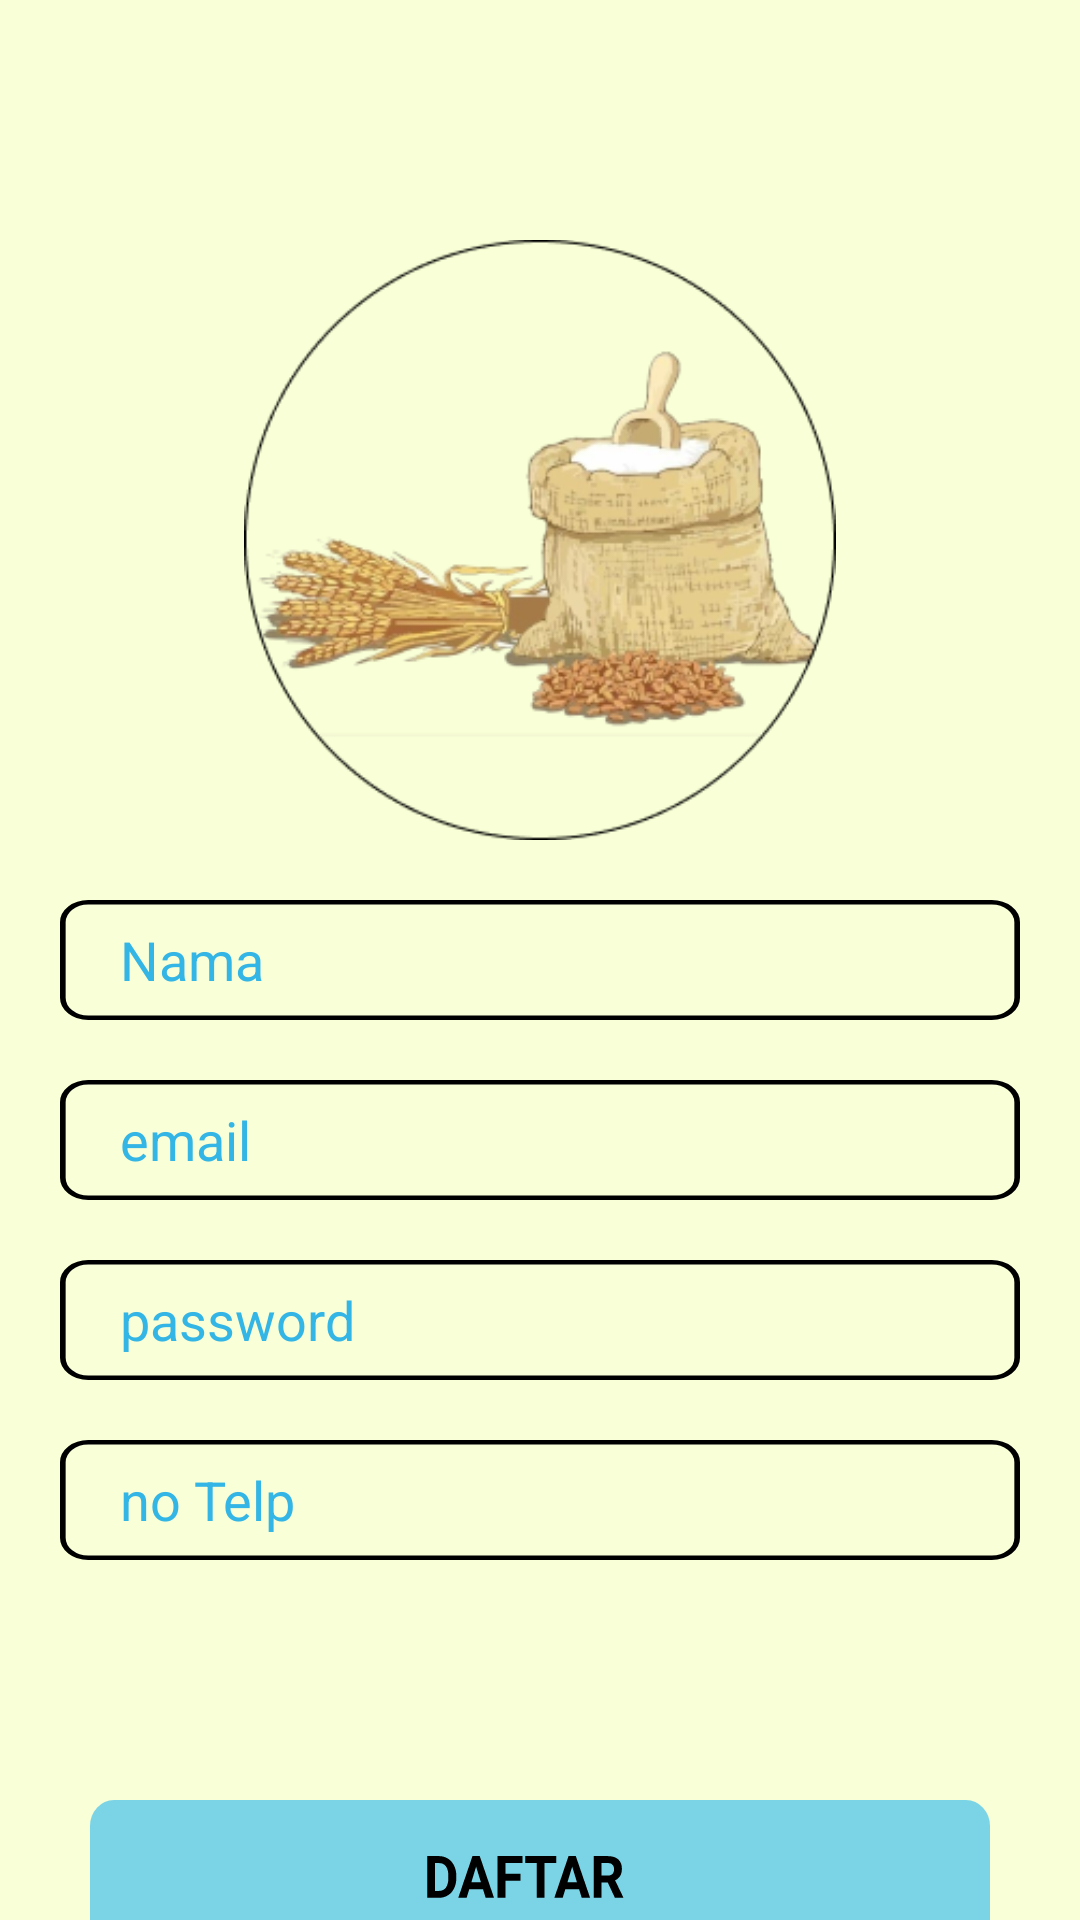

This screen was rendered from an Android layout file. Write that file and the resources it references.
<!-- AndroidManifest.xml: application theme AppTheme -->
<!-- res/layout/layout_registrasi.xml -->
<?xml version="1.0" encoding="utf-8"?>
<LinearLayout
    xmlns:android="http://schemas.android.com/apk/res/android"
    xmlns:app="http://schemas.android.com/apk/res-auto"
    android:orientation="vertical"
    android:layout_width="match_parent"
    android:background="@color/warnaBagrond"
    android:layout_height="match_parent">
    <ImageView
        android:layout_width="match_parent"
        android:layout_height="200dp"
        android:src="@drawable/logolingkaran"
        android:layout_marginTop="80dp"
        android:contentDescription="TODO">

    </ImageView>

    <LinearLayout
        android:layout_marginTop="@dimen/size_20dp"
        android:layout_width="match_parent"
        android:layout_marginRight="@dimen/size_20dp"
        android:layout_marginLeft="@dimen/size_20dp"
        android:background="@drawable/ic_form"
        android:layout_height="wrap_content">

        <EditText
            android:id="@+id/edit_text_name_registrasi"
            android:layout_marginLeft="@dimen/size_20dp"
            android:layout_width="match_parent"
            android:textColorHint="@android:color/holo_blue_light"
            android:textColor="@android:color/black"
            android:hint="Nama"
            android:inputType="text"
            android:background="@null"
            android:layout_height="@dimen/size_40dp">
        </EditText>
    </LinearLayout>
    <LinearLayout
        android:layout_marginTop="@dimen/size_20dp"
        android:layout_width="match_parent"
        android:layout_marginRight="@dimen/size_20dp"
        android:layout_marginLeft="@dimen/size_20dp"
        android:background="@drawable/ic_form"
        android:layout_height="wrap_content">

        <EditText
            android:id="@+id/edit_text_email_registrasi"
            android:layout_marginLeft="@dimen/size_20dp"
            android:layout_width="match_parent"
            android:hint="email"
            android:inputType="textEmailAddress"
            android:background="@null"
            android:textColorHint="@android:color/holo_blue_light"
            android:textColor="@android:color/black"
            android:layout_height="@dimen/size_40dp">
        </EditText>
    </LinearLayout>
    <LinearLayout
        android:layout_marginTop="@dimen/size_20dp"
        android:layout_width="match_parent"
        android:layout_marginRight="@dimen/size_20dp"
        android:layout_marginLeft="@dimen/size_20dp"
        android:background="@drawable/ic_form"
        android:layout_height="wrap_content">

        <EditText
            android:id="@+id/edit_text_password_registrasi"
            android:layout_marginLeft="@dimen/size_20dp"
            android:layout_width="match_parent"
            android:textColorHint="@android:color/holo_blue_light"
            android:textColor="@android:color/black"
            android:hint="password"
            android:inputType="textPassword"
            android:background="@null"
            android:layout_height="@dimen/size_40dp">
        </EditText>
    </LinearLayout>
    <LinearLayout
        android:layout_marginTop="@dimen/size_20dp"
        android:layout_width="match_parent"
        android:layout_marginRight="@dimen/size_20dp"
        android:layout_marginLeft="@dimen/size_20dp"
        android:background="@drawable/ic_form"
        android:layout_height="wrap_content">

        <EditText
            android:id="@+id/edit_text_no_telp_registrasi"
            android:layout_marginLeft="@dimen/size_20dp"
            android:layout_width="match_parent"
            android:hint="no Telp"
            android:background="@null"
            android:textColorHint="@android:color/holo_blue_light"
            android:textColor="@android:color/black"
            android:layout_height="@dimen/size_40dp">
        </EditText>
    </LinearLayout>

    <Button
        android:id="@+id/btn_daftar_layout_registrasi"
        android:layout_width="300dp"
        android:layout_height="50dp"
        android:layout_gravity="center"
        android:layout_marginTop="80dp"
        android:background="@drawable/ic_daftar">
    </Button>


</LinearLayout>
<!-- resources referenced by this layout -->
<resources>
  <color name="warnaBagrond">#F9FFD6</color>
  <dimen name="size_20dp">20dp</dimen>
  <dimen name="size_40dp">40dp</dimen>
  <!-- drawable ic_daftar (drawable) -->
  <vector xmlns:android="http://schemas.android.com/apk/res/android"
      android:width="302dp"
      android:height="46dp"
      android:viewportWidth="302"
      android:viewportHeight="46">
    <path
        android:pathData="M8,0L294,0A8,8 0,0 1,302 8L302,38A8,8 0,0 1,294 46L8,46A8,8 0,0 1,0 38L0,8A8,8 0,0 1,8 0z"
        android:fillColor="#0CAFF4"
        android:fillAlpha="0.53"/>
    <path
        android:pathData="M113.143,30V17.203H117.08C118.205,17.203 119.21,17.458 120.095,17.968C120.985,18.472 121.68,19.192 122.178,20.13C122.676,21.062 122.925,22.122 122.925,23.312V23.9C122.925,25.09 122.679,26.147 122.187,27.073C121.7,27.999 121.012,28.717 120.121,29.227C119.23,29.736 118.226,29.994 117.106,30H113.143ZM115.779,19.339V27.882H117.054C118.085,27.882 118.873,27.545 119.418,26.871C119.963,26.197 120.241,25.233 120.253,23.979V23.303C120.253,22.002 119.983,21.018 119.444,20.35C118.905,19.676 118.117,19.339 117.08,19.339H115.779ZM131.881,27.363H127.258L126.379,30H123.575L128.339,17.203H130.782L135.572,30H132.769L131.881,27.363ZM127.97,25.228H131.169L129.561,20.438L127.97,25.228ZM144.467,24.771H139.404V30H136.768V17.203H145.1V19.339H139.404V22.644H144.467V24.771ZM156.438,19.339H152.518V30H149.881V19.339H146.014V17.203H156.438V19.339ZM164.119,27.363H159.496L158.617,30H155.813L160.577,17.203H163.021L167.811,30H165.007L164.119,27.363ZM160.208,25.228H163.407L161.799,20.438L160.208,25.228ZM173.743,25.315H171.643V30H169.006V17.203H173.761C175.272,17.203 176.438,17.54 177.259,18.214C178.079,18.888 178.489,19.84 178.489,21.07C178.489,21.943 178.299,22.673 177.918,23.259C177.543,23.839 176.972,24.302 176.204,24.647L178.973,29.877V30H176.143L173.743,25.315ZM171.643,23.18H173.77C174.432,23.18 174.944,23.013 175.308,22.679C175.671,22.339 175.853,21.873 175.853,21.281C175.853,20.678 175.68,20.203 175.334,19.857C174.994,19.512 174.47,19.339 173.761,19.339H171.643V23.18Z"
        android:fillColor="#000000"/>
  </vector>
  <!-- drawable ic_form (drawable) -->
  <vector xmlns:android="http://schemas.android.com/apk/res/android"
      android:width="170dp"
      android:height="27dp"
      android:viewportWidth="170"
      android:viewportHeight="27">
    <path
        android:strokeWidth="1"
        android:pathData="M0.5,5C0.5,2.515 2.515,0.5 5,0.5H165C167.485,0.5 169.5,2.515 169.5,5V22C169.5,24.485 167.485,26.5 165,26.5H5C2.515,26.5 0.5,24.485 0.5,22V5Z"
        android:fillColor="#00000000"
        android:strokeColor="#000000"/>
  </vector>
  <!-- drawable logolingkaran: png bitmap (drawable, 60545 bytes) -->
  <style name="AppTheme" parent="Theme.AppCompat.Light.NoActionBar">
          
          <item name="colorPrimary">@color/warnafull</item>
          <item name="colorPrimaryDark">@color/warnafull</item>
          <item name="colorAccent">@color/colorAccent</item>
      </style>
  <color name="warnafull">#0CAFF4</color>
  <color name="colorAccent">#D81B60</color>
</resources>
